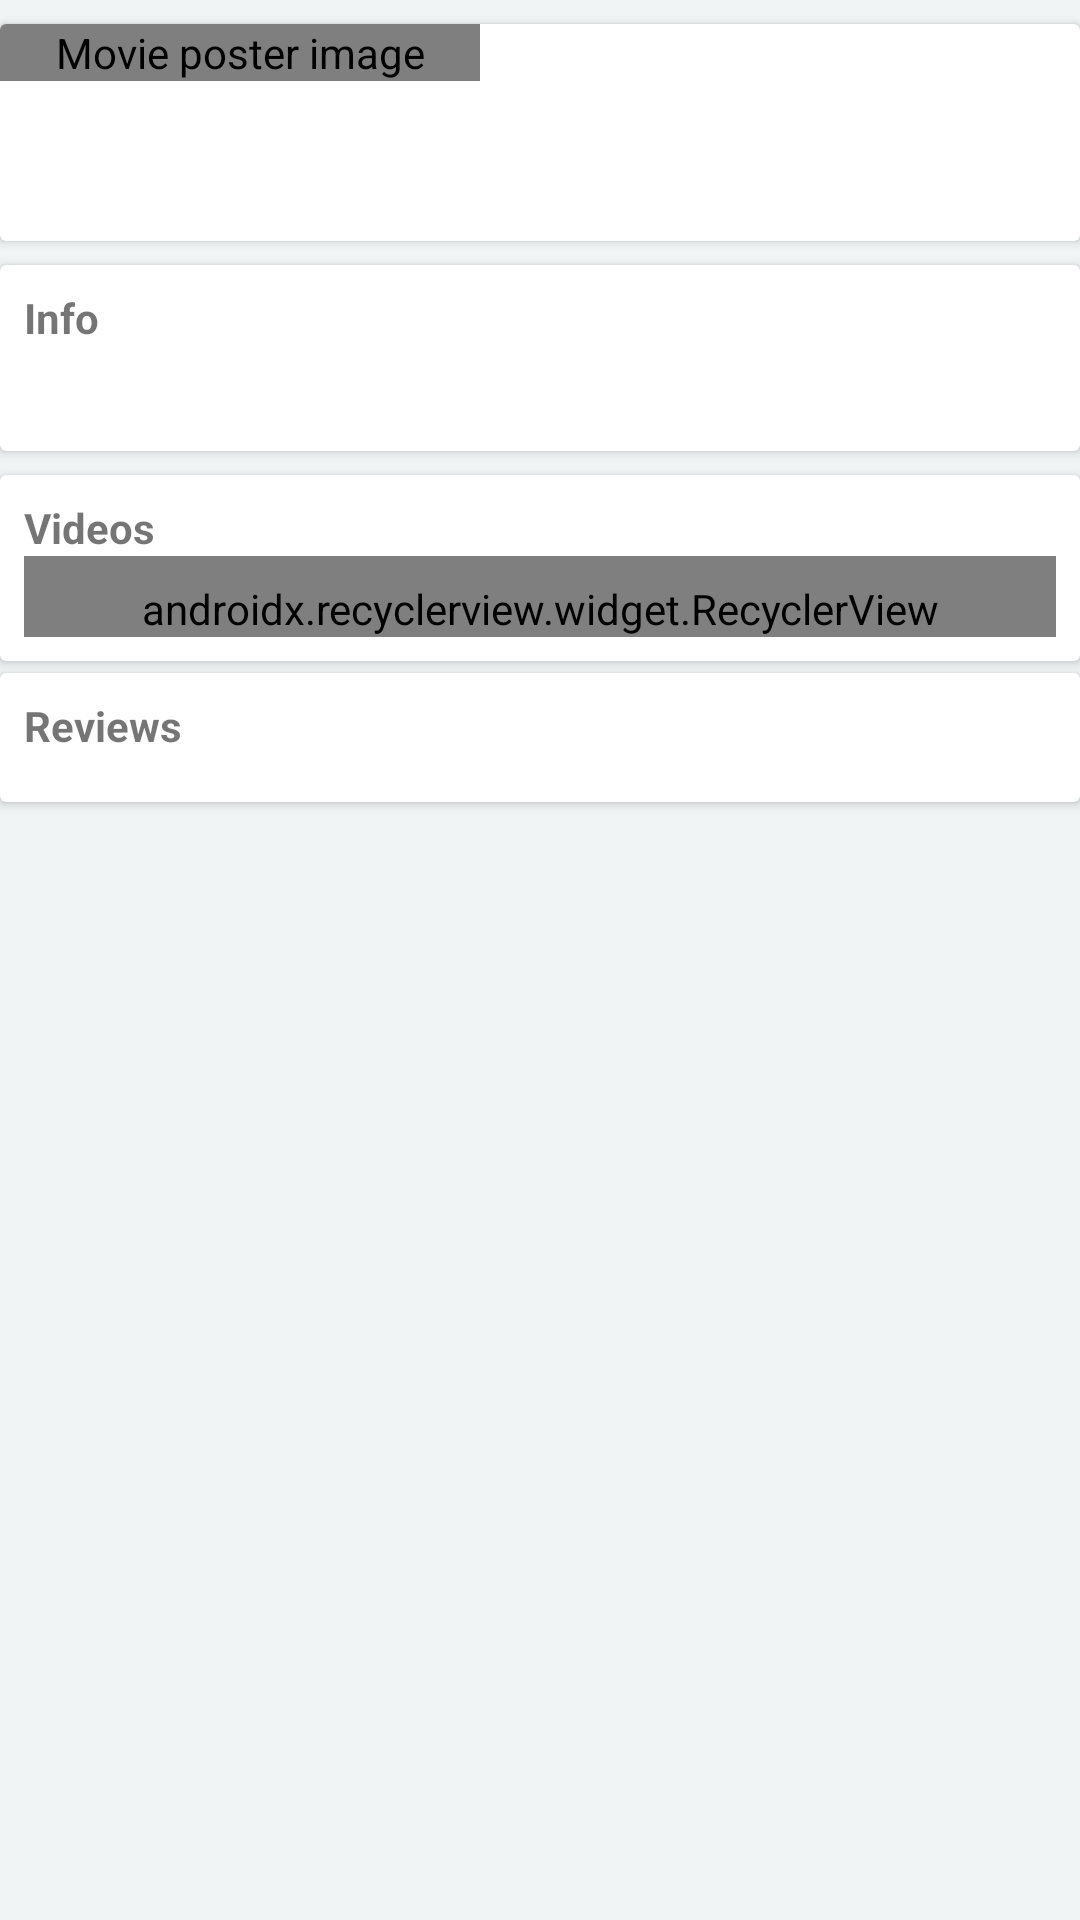

Write the Android layout XML for this screen, with the resource values it uses.
<!-- AndroidManifest.xml: activity theme Movie.Home -->
<!-- res/layout/fragment_movie_detail.xml -->
<?xml version="1.0" encoding="utf-8"?>
<RelativeLayout
    xmlns:android="http://schemas.android.com/apk/res/android"
    xmlns:app="http://schemas.android.com/apk/res-auto"
    xmlns:tools="http://schemas.android.com/tools"
    android:layout_width="match_parent"
    android:layout_height="wrap_content"
    android:orientation="vertical"
    tools:context=".ui.detailmovie.view.MovieDetailActivity">

    
    <android.support.v7.widget.CardView
        android:id="@+id/card_movie_detail"
        android:layout_width="match_parent"
        android:layout_height="wrap_content"
        android:layout_centerHorizontal="true"
        android:layout_marginBottom="@dimen/spacing_small"
        android:layout_marginLeft="@dimen/movie_detail_cards_margin_left_right"
        android:layout_marginRight="@dimen/movie_detail_cards_margin_left_right"
        android:layout_marginTop="@dimen/spacing_medium">

        <RelativeLayout
            android:layout_width="match_parent"
            android:layout_height="wrap_content">

            <dhbk.android.movienanodegree.ui.detailmovie.view.ProportionalImageView
                android:id="@+id/image_movie_detail_poster"
                android:layout_width="160dp"
                android:layout_height="wrap_content"
                android:adjustViewBounds="true"
                android:contentDescription="@string/content_description_movie_poster"
                tools:src="@mipmap/ic_launcher"/>

            <TextView
                android:id="@+id/text_movie_original_title"
                style="@android:style/TextAppearance.Large"
                android:layout_width="match_parent"
                android:layout_height="wrap_content"
                android:layout_alignTop="@+id/image_movie_detail_poster"
                android:layout_toEndOf="@+id/image_movie_detail_poster"
                android:layout_toRightOf="@+id/image_movie_detail_poster"
                android:ellipsize="end"
                android:fontFamily="sans-serif-condensed"
                android:maxLines="3"
                android:paddingEnd="8dp"
                android:paddingLeft="8dp"
                android:paddingRight="8dp"
                android:paddingStart="8dp"
                android:paddingTop="16dp"
                tools:text="Original movie title"/>

            <TextView
                android:id="@+id/text_movie_user_rating"
                android:layout_width="wrap_content"
                android:layout_height="wrap_content"
                android:layout_centerVertical="true"
                android:layout_margin="@dimen/spacing_medium"
                android:layout_toEndOf="@+id/image_movie_detail_poster"
                android:layout_toRightOf="@+id/image_movie_detail_poster"
                android:fontFamily="sans-serif-light"
                android:gravity="center"
                android:textSize="42sp"
                tools:text="10.0"/>

            <TextView
                android:id="@+id/text_movie_release_date"
                android:layout_width="wrap_content"
                android:layout_height="wrap_content"
                android:layout_alignBottom="@id/image_movie_detail_poster"
                android:layout_marginBottom="@dimen/spacing_medium"
                android:layout_toEndOf="@+id/image_movie_detail_poster"
                android:layout_toRightOf="@+id/image_movie_detail_poster"
                android:paddingEnd="8dp"
                android:paddingLeft="8dp"
                android:paddingRight="8dp"
                android:paddingStart="8dp"
                tools:text="Release date: 08.10.2015"/>

        </RelativeLayout>

    </android.support.v7.widget.CardView>

    
    <android.support.v7.widget.CardView
        android:id="@+id/card_movie_overview"
        android:layout_width="match_parent"
        android:layout_height="wrap_content"
        android:layout_below="@+id/card_movie_detail"
        android:layout_centerHorizontal="true"
        android:layout_marginBottom="@dimen/spacing_small"
        android:layout_marginLeft="@dimen/movie_detail_cards_margin_left_right"
        android:layout_marginRight="@dimen/movie_detail_cards_margin_left_right"
        android:layout_marginTop="@dimen/spacing_small">

        <RelativeLayout
            android:layout_width="match_parent"
            android:layout_height="wrap_content"
            android:padding="@dimen/spacing_medium">

            <TextView
                android:id="@+id/text_movie_overview_title"
                android:layout_width="match_parent"
                android:layout_height="wrap_content"
                android:text="@string/movie_detail_overview_title"
                android:textStyle="bold"/>

            <TextView
                android:id="@+id/text_movie_overview"
                android:layout_width="match_parent"
                android:layout_height="wrap_content"
                android:layout_below="@+id/text_movie_overview_title"
                android:paddingTop="@dimen/spacing_medium"
                tools:text="A plot synopsis (called overview in the api)"/>

        </RelativeLayout>

    </android.support.v7.widget.CardView>

    
    <android.support.v7.widget.CardView
        android:id="@+id/card_movie_videos"
        android:layout_width="match_parent"
        android:layout_height="wrap_content"
        android:layout_below="@+id/card_movie_overview"
        android:layout_centerHorizontal="true"
        android:layout_marginLeft="@dimen/movie_detail_cards_margin_left_right"
        android:layout_marginRight="@dimen/movie_detail_cards_margin_left_right"
        android:layout_marginTop="@dimen/spacing_small"
        android:background="@color/white">

        <RelativeLayout
            android:id="@+id/card_movie_videos_content"
            android:layout_width="match_parent"
            android:layout_height="wrap_content"
            android:padding="@dimen/spacing_medium">

            <TextView
                android:id="@+id/text_videos_title"
                android:layout_width="match_parent"
                android:layout_height="wrap_content"
                android:text="@string/movie_detail_videos_title"
                android:textStyle="bold"/>

            <android.support.v7.widget.RecyclerView
                android:id="@+id/movie_videos"
                android:layout_width="match_parent"
                android:layout_height="wrap_content"
                android:layout_below="@+id/text_videos_title"
                android:background="@color/white"
                android:orientation="horizontal"
                android:paddingTop="@dimen/spacing_medium"
                app:layoutManager="android.support.v7.widget.LinearLayoutManager"/>

        </RelativeLayout>

    </android.support.v7.widget.CardView>

    
    <android.support.v7.widget.CardView
        android:id="@+id/card_movie_reviews"
        android:layout_width="match_parent"
        android:layout_height="wrap_content"
        android:layout_below="@+id/card_movie_videos"
        android:layout_centerHorizontal="true"
        android:layout_marginBottom="@dimen/spacing_small"
        android:layout_marginLeft="@dimen/movie_detail_cards_margin_left_right"
        android:layout_marginRight="@dimen/movie_detail_cards_margin_left_right"
        android:layout_marginTop="@dimen/spacing_small">

        <RelativeLayout
            android:layout_width="match_parent"
            android:layout_height="wrap_content"
            android:padding="@dimen/spacing_medium">

            <TextView
                android:id="@+id/text_reviews_title"
                android:layout_width="match_parent"
                android:layout_height="wrap_content"
                android:text="@string/movie_detail_reviews_title"
                android:textStyle="bold"/>

            <android.support.v7.widget.RecyclerView
                android:id="@+id/movie_reviews"
                android:layout_width="match_parent"
                android:layout_height="wrap_content"
                android:layout_below="@id/text_reviews_title"
                android:paddingTop="@dimen/spacing_medium"/>

        </RelativeLayout>

    </android.support.v7.widget.CardView>

</RelativeLayout>
<!-- resources referenced by this layout -->
<resources>
  <color name="white">#F0F4F4</color>
  <dimen name="movie_detail_cards_margin_left_right">0dp</dimen>
  <dimen name="spacing_medium">8dp</dimen>
  <dimen name="spacing_small">4dp</dimen>
  <string name="content_description_movie_poster">Movie poster image</string>
  <string name="movie_detail_overview_title">Info</string>
  <string name="movie_detail_reviews_title">Reviews</string>
  <string name="movie_detail_videos_title">Videos</string>
  <style name="Movie.Home">
          <item name="android:windowDrawsSystemBarBackgrounds">true</item>
          
          
          <item name="android:windowActionBarOverlay">true</item>
          <item name="android:windowActionModeOverlay">true</item>
          <item name="android:windowContentOverlay">@null</item>
          
          
      </style>
</resources>
